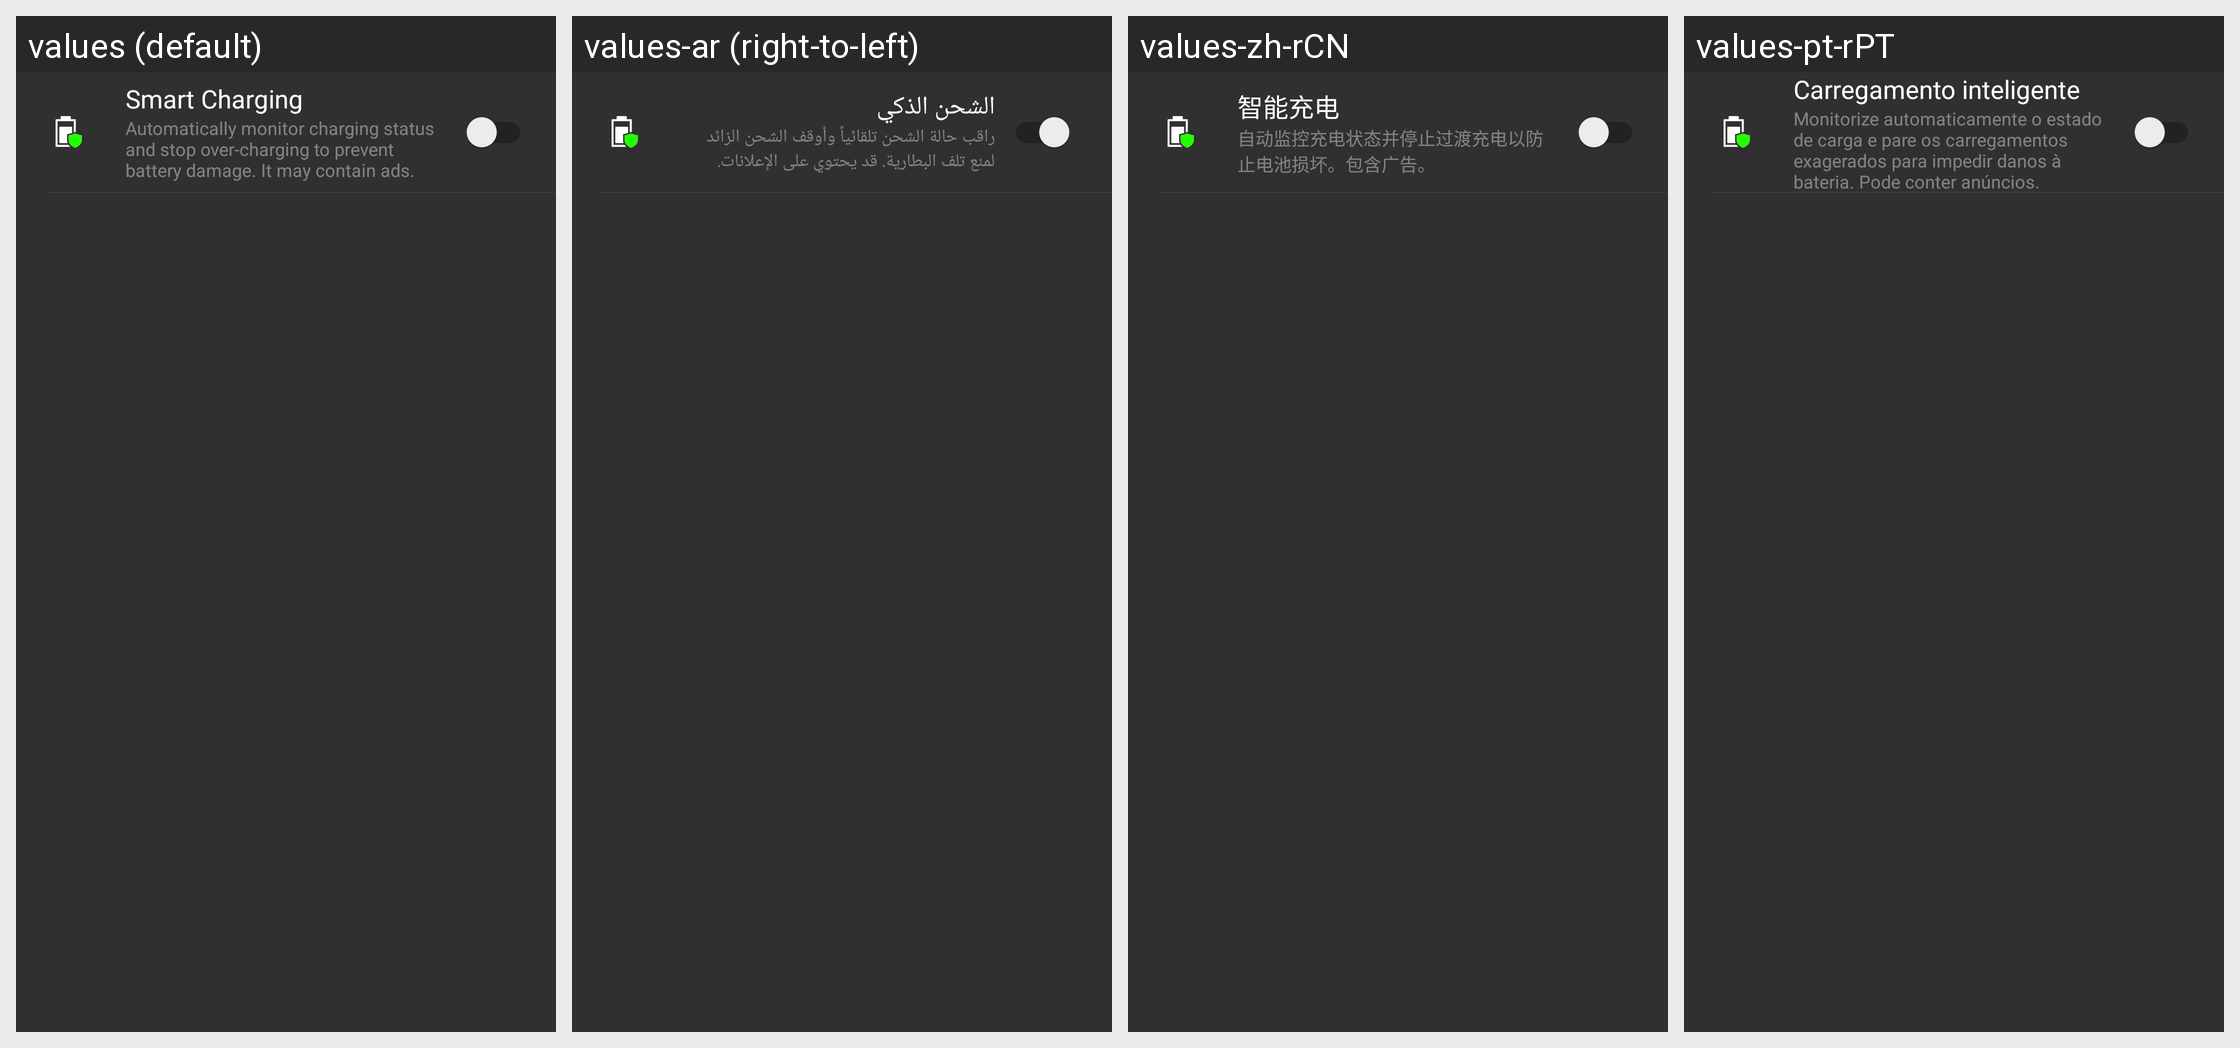

Translations of the strings shown on this Android screen, per locale in the grid:
Android screen res/layout/charging_settings_activity_no_toolbar.xml rendered under 4 locales, left to right: values (default), values-ar (right-to-left), values-zh-rCN, values-pt-rPT. Device: Nexus 5 (rendered at 1080×1920; each locale shown at half size, 540×960, under a caption strip naming it); theme Theme.MaterialComponents.DayNight.NoActionBar.
Other locales in the repository, not shown: values-af, values-am, values-az, values-be, values-bg, values-bn, values-bs, values-ca, values-cs, values-da, values-de, values-de-rDE, values-el, values-en-rGB, values-es, values-es-rES, values-es-rUS, values-et, values-eu, values-fa, values-fi, values-fr, values-fr-rCA, values-fr-rFR, values-gl, values-gu, values-hi, values-hi-rIN, values-hr, values-hu, values-hy, values-in, values-in-rID, values-is, values-it, values-it-rIT, values-iw, values-ja, values-ja-rJP, values-ka, values-kk, values-km, values-kn, values-ko, values-ko-rKR, values-ky, values-lo, values-lt, values-lv, values-mk, values-ml, values-mn, values-mr, values-ms, values-my, values-nb, values-ne, values-nl, values-nl-rNL, values-pa, values-pl, values-pt, values-pt-rBR, values-ro, values-ru, values-ru-rRU, values-si, values-sk, values-sl, values-sq, values-sr, values-sv, values-sw, values-ta, values-te, values-th, values-th-rTH, values-tl, values-tr, values-tr-rTR, values-uk, values-ur, values-uz, values-vi, values-vn-rVN, values-zh, values-zh-rHK, values-zh-rSG, values-zh-rTW, values-zu.
Strings drawn on this screen, with the default value and each locale's value (text and hints the layout hard-codes, and strings that could not be matched under every locale, appear in the picture but are not listed):

smart_lock_setting_title_text
  values: Smart Charging
  values-ar: الشحن الذكي
  values-zh-rCN: 智能充电
  values-pt-rPT: Carregamento inteligente

smart_lock_setting_body_text
  values: Automatically monitor charging status and stop over-charging to prevent battery damage. It may contain ads.
  values-ar: راقب حالة الشحن تلقائياً وأوقف الشحن الزائد لمنع تلف البطارية. قد يحتوي على الإعلانات.
  values-zh-rCN: 自动监控充电状态并停止过渡充电以防止电池损坏。包含广告。
  values-pt-rPT: Monitorize automaticamente o estado de carga e pare os carregamentos exagerados para impedir danos à bateria. Pode conter anúncios.
